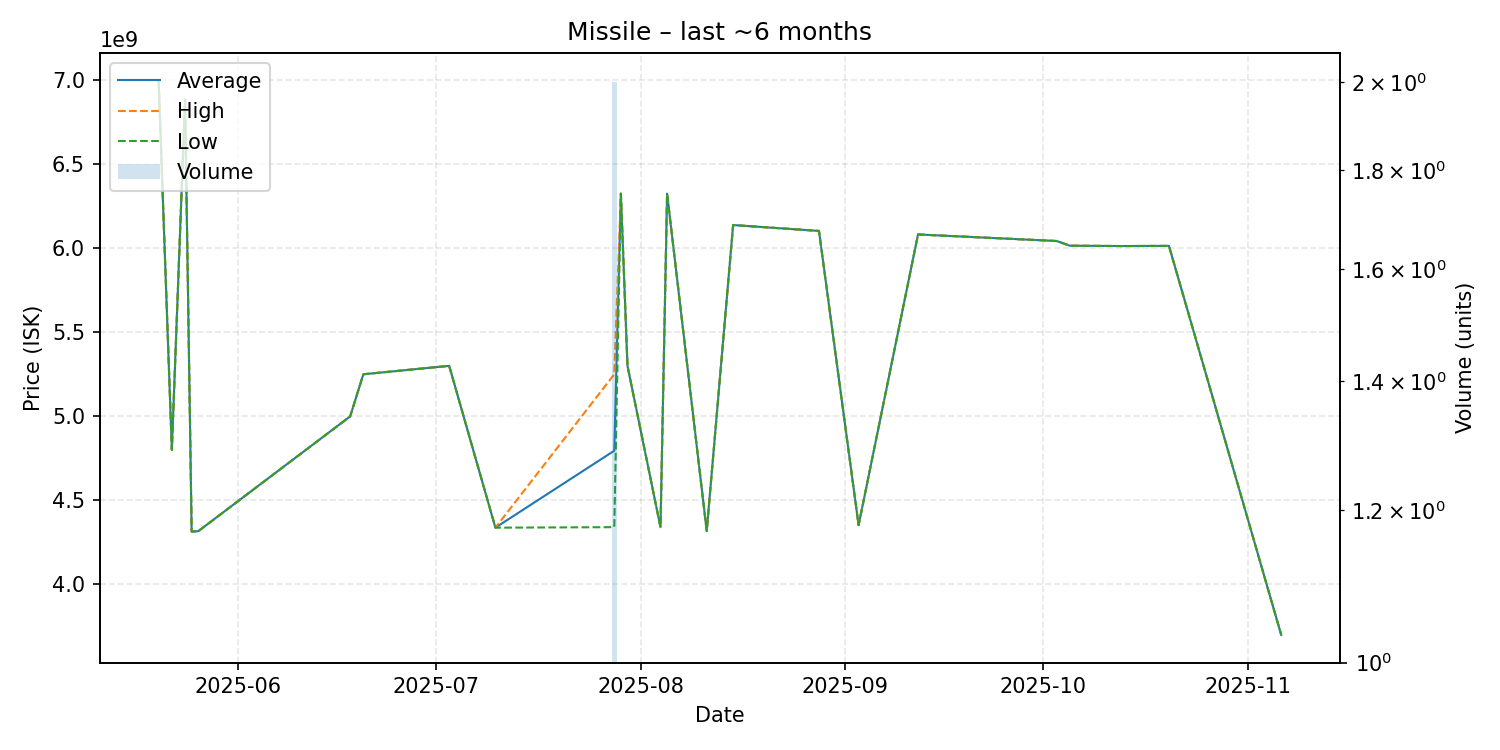

The table this chart was drawn from, first rows:
date, average, highest, lowest, order_count, volume
2025-05-20, 6997000000, 6997000000, 6997000000, 1, 1
2025-05-22, 4800000000, 4800000000, 4800000000, 1, 1
2025-05-24, 6884000000, 6884000000, 6884000000, 1, 1
2025-05-25, 4314000000, 4314000000, 4314000000, 1, 1
2025-05-26, 4316000000, 4316000000, 4316000000, 1, 1
2025-06-18, 4999000000, 4999000000, 4999000000, 1, 1
2025-06-20, 5250000000, 5250000000, 5250000000, 1, 1
2025-07-03, 5300000000, 5300000000, 5300000000, 1, 1
2025-07-10, 4337000000, 4337000000, 4337000000, 1, 1
2025-07-28, 4795000000, 5250000000, 4340000000, 2, 2
2025-07-29, 6325000000, 6325000000, 6325000000, 1, 1
2025-07-30, 5300000000, 5300000000, 5300000000, 1, 1
2025-08-04, 4340000000, 4340000000, 4340000000, 1, 1
2025-08-05, 6325000000, 6325000000, 6325000000, 1, 1
2025-08-11, 4317000000, 4317000000, 4317000000, 1, 1
2025-08-15, 6138000000, 6138000000, 6138000000, 1, 1
2025-08-28, 6103000000, 6103000000, 6103000000, 1, 1
2025-09-03, 4352000000, 4352000000, 4352000000, 1, 1
2025-09-12, 6082000000, 6082000000, 6082000000, 1, 1
2025-10-03, 6043000000, 6043000000, 6043000000, 1, 1
2025-10-05, 6015000000, 6015000000, 6015000000, 1, 1
2025-10-13, 6013000000, 6013000000, 6013000000, 1, 1
2025-10-20, 6014000000, 6014000000, 6014000000, 1, 1
2025-11-06, 3699000000, 3699000000, 3699000000, 1, 1
